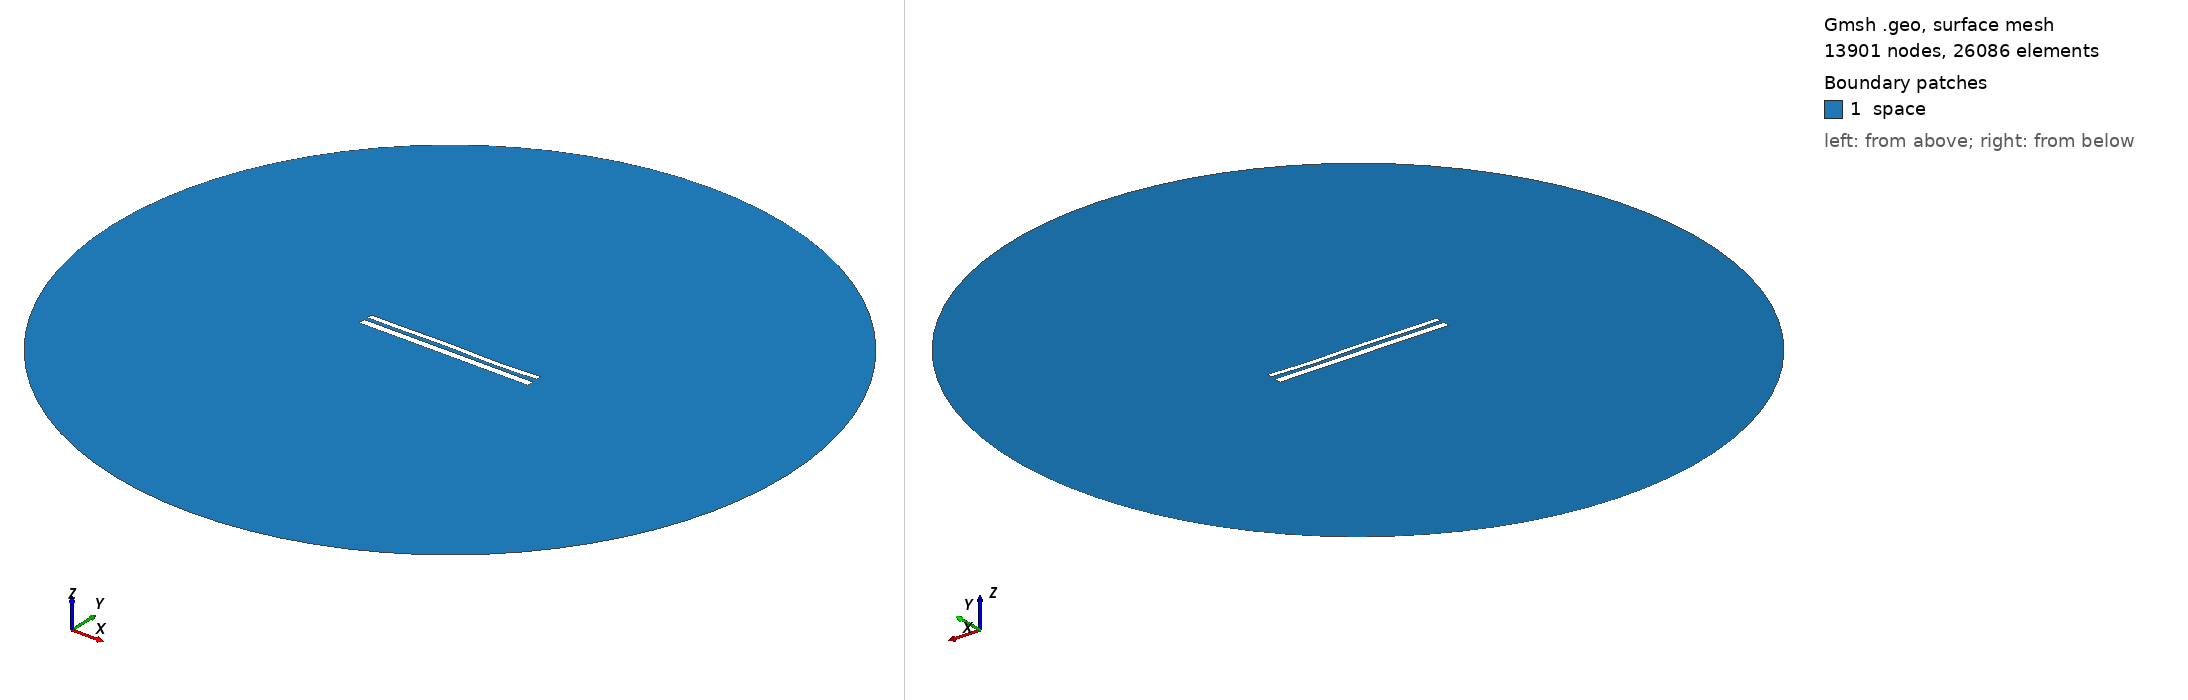

Gmsh geometry script, surface-meshed: 13901 nodes, 26086 surface elements. Boundary patches (legend numbers): 1 space. Left view from above one corner, right view from below the opposite corner. Legend entries are the model's physical surfaces. The drawing asked Gmsh for element sizes between 1% and 20% of the model's largest extent; the script's own settings can give other sizes.

=== 11071.geo (drawn) ===
//---------------------------------------
// Geometry kernel
//---------------------------------------

SetFactory("OpenCASCADE");



//---------------------------------------
// Parameters of the geometry
//---------------------------------------

// Overetch of the upper plate
overetch = 0.375;

// Distance between the plates
distance = 2.0;

// Discretization over the x axis (for the deformation)
nx = 50; 

// Length of the plate
L = 100 - overetch; 

// Number of modes
n = 4; 

// 1st mode coefficient
coeff(1) = 0.07499999999999998;
beta(1) = 0.596864 * 3.1415926535 / L;

// 2nd mode coefficient
coeff(2) = 0.0;
beta(2) = 1.49418 * 3.1415926535 / L;

// 3rd mode coefficient
coeff(3) = 0.15;
beta(3) = 2.50025 * 3.1415926535 / L;

// 4th mode coefficient
coeff(4) = -0.15;
beta(4) = 3.49999 * 3.1415926535 / L;



//---------------------------------------
// Upper plate (deformed rectangle)
//---------------------------------------

// Coordiantes of the upper plate
xmin = -50;
xmax = 50 - overetch;

// Height of the upper plate
yheight = 4 - 2 * overetch;

// Indexes of the points
UpperID[] = {};
LowerID[] = {};
LeftID[] = {};
RightID[] = {};

// Point index
p = 1;

// Horizontal edges
For i In {1:nx}
    x = xmin + (i-1)*(xmax - xmin)/(nx-1);

    y_bottom = distance / 2 + overetch;
    For j In {1:n}
        C = (Cosh(beta(j)*L) + Cos(beta(j)*L)) / (Sinh(beta(j)*L) + Sin(beta(j)*L));
        y_bottom  = y_bottom + coeff(j) * (Cosh(beta(j)*(x+50)) - Cos(beta(j)*(x+50)) - C * (Sinh(beta(j)*(x+50)) - Sin(beta(j)*(x+50))));
    EndFor

    y_top = y_bottom + yheight;

    Point(p) = {x, y_top, 0, 1.0};
    UpperID[i] = p;
    p = p + 1;

    Point(p) = {x, y_bottom, 0, 1.0};
    LowerID[i] = p;
    p = p + 1;
EndFor

// Create point lists
UpperPts[] = {}; LowerPts[] = {};
For i In {1:nx}
  UpperPts[] += {UpperID[i]};
  LowerPts[] += {LowerID[i]};
EndFor

// Build splines
Spline(1) = {UpperPts[]};
Spline(2) = {LowerPts[]};
Line(3) = {LowerPts[nx-1], UpperPts[nx-1]};
Line(4) = {LowerPts[0], UpperPts[0]};

// Build the plane surface
Curve Loop(1) = {2, 3, -1, -4};
Plane Surface(1) = {1};



//---------------------------------------
// Lower plate (rectangle)
//---------------------------------------

// Vertices
Point(1001) = {-50, -1, 0, 1.0};
Point(1002) = { 50, -1, 0, 1.0};
Point(1003) = { 50,  -5, 0, 1.0};
Point(1004) = {-50,  -5, 0, 1.0};

// Edges
Line(5) = {1001, 1002};
Line(6) = {1002, 1003};
Line(7) = {1003, 1004};
Line(8) = {1004, 1001};

// Plane surface
Line Loop(2) = {5, 6, 7, 8};
Plane Surface(2) = {2}; 



//---------------------------------------
// Outer (fictious) boundary
//---------------------------------------

// Points
Point(1005) = {0, 0, 0};       // Center
Point(1006) = {200, 0, 0};     // Start point
Point(1007) = {0, 200, 0};     // 90 degrees
Point(1008) = {-200, 0, 0};    // 180 degrees
Point(1009) = {0, -200, 0};    // 270 degrees

// Circle arcs (each needs start, center, end)
Circle(9) = {1006, 1005, 1007};
Circle(10) = {1007, 1005, 1008};
Circle(11) = {1008, 1005, 1009};
Circle(12) = {1009, 1005, 1006};

// Plane surface for the entire domain
Curve Loop(3) = {9, 10, 11, 12};
Surface(3) = {3};

// Subtract the plates from the whole domain to obtain the actual domain where we want to solve the equations
BooleanDifference{ Surface{3}; Delete; }{ Surface{1}; Surface{2}; Delete; }




//---------------------------------------
// Transfinite Lines/Curves
//---------------------------------------

// Set the number of points on the boundaries
r = 7;

// Plates
Transfinite Curve {1, 2} = 50*r Using Progression 1;
Transfinite Curve {3, 4} = 2*r Using Progression 1;
Transfinite Line {5, 7} = 50*r Using Progression 1;
Transfinite Line {6, 8} = 2*r Using Progression 1;

// Outer boundary
Transfinite Line {9, 10, 11, 12} = 20 Using Progression 1;



//---------------------------------------
// Physical groups
//---------------------------------------                

// Physical curves (boundaries)
Physical Line("force_segment", 10) = {2};
Physical Line("upper_plate", 11) = {1, 3, 4};
Physical Line("lower_plate", 12) = {5, 6, 7, 8};
Physical Line("boundary", 20) = {9, 10, 11, 12};

// Physical Surfaces
Physical Surface("space", 30) = {3};



//---------------------------------------
// 6. Generate the Mesh
//---------------------------------------

// 2D mesh generation
Mesh 2;
